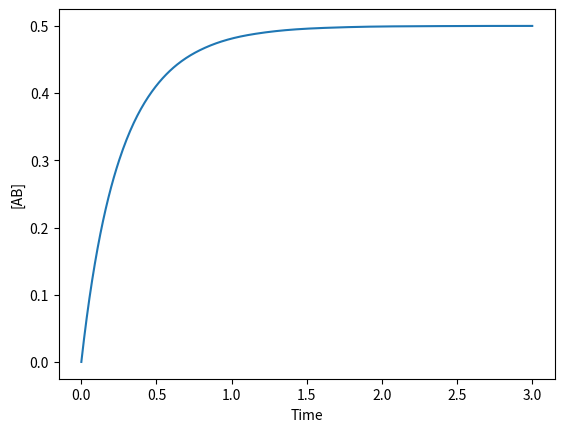
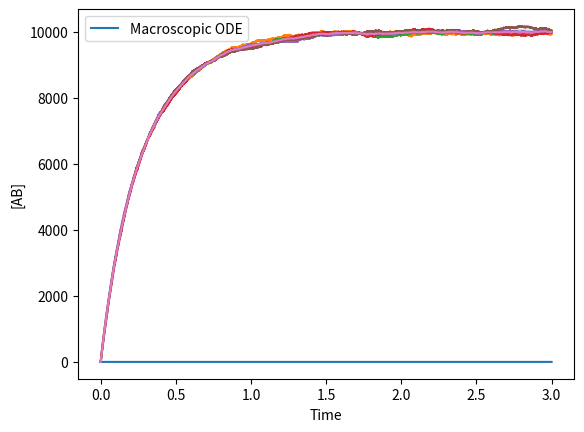
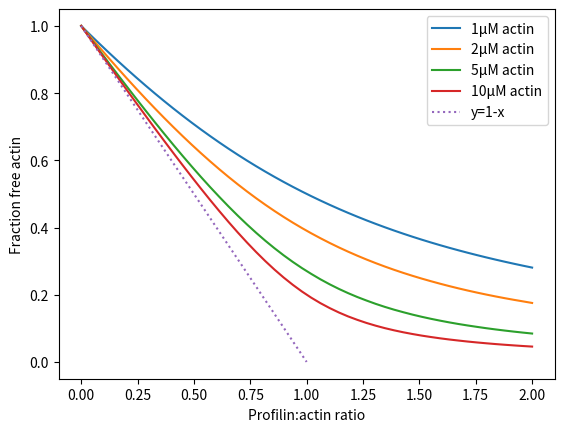

Generate these figures, in order, with matplotlib:
#!/usr/bin/env python3
# -*- coding: utf-8 -*-
"""
Created on Mon Sep  7 14:35:34 2026

@author: sophiachainani
"""
import numpy as np
import matplotlib.pyplot as plt
from scipy.integrate import solve_ivp

def ode(t, y, k1, k2):
    A = y[0]
    B = y[1]
    AB = y[2]
    
    dA = -k1*A*B + k2*AB
    dB = -k1*A*B + k2 * AB 
    dAB = k1*A*B - k2 * AB
    return [dA, dB, dAB]

def microscopic(r1, r2, NA, NB, NAB, tmax):
    t = 0
    times = [t]
    A = [NA]
    B = [NB]
    AB = [NAB]
    while t<tmax:
        T1 = -np.log(np.random.rand())/(r1*NA*NB)
        T2 = -np.log(np.random.rand())/(r2*NAB)
        if (T1<T2):
            NA = NA - 1
            NB = NB - 1 
            NAB = NAB + 1
            t = t+ T1 
        else: 
            NA = NA + 1 
            NB = NB + 1 
            NAB = NAB - 1 
            t = t + T2
        times.append(t)
        A.append(NA)
        B.append(NB)
        AB.append(NAB)
    return times, A, B, AB

k1 = 2 
k2 = 1 
Ai = 1
Bi = 1 
ABi = 0 
tmax = 3

tgraph = np.linspace(0, tmax, 500)
res = solve_ivp(ode, [0, tmax], [Ai, Bi, ABi],t_eval = tgraph, args = (k1, k2))

plt.plot(res.t, res.y[2])
plt.xlabel("Time")
plt.ylabel("[AB]")
plt.show()

vols = [20000]

plt.plot(res.t, res.y[2], label = "Macroscopic ODE")

N = 5
for V in vols: 
    r1 = k1/V
    r2 = k2 
    
    NAi = int(Ai * V)
    NBi = int(Bi * V)
    NABi = int(ABi * V)
    
    everyAB = []
    
    for j in range(N):   
        times, A, B, AB = microscopic(r1, r2, NAi, NBi, NABi, tmax)
        print(j)
        print(times[:5])
        print(AB[:5])
        concAB = np.array(AB)
        
        collection_AB = []
        for time in tgraph: 
            place = np.searchsorted(times, time, side="right") - 1
            collection_AB.append(concAB[place])
        everyAB.append(collection_AB)
            
        plt.plot(times, concAB) # make these very thin
    
    everyAB = np.array(everyAB)
    mean_AB = np.mean(everyAB, axis = 0)
    #axis = 0 means it is going down the rows and is averaging each column 
    error = 2*np.std(everyAB, axis = 0)/np.sqrt(N)
    
    plt.plot(tgraph, mean_AB) # make this a thick line
    plt.fill_between(tgraph, mean_AB - error, mean_AB + error, alpha = 0.4)

    
    print("V =", V)
    print("AB:", AB[:15])
    #plt.step(times, concAB, label = f"Microscopic ODE Simulationfor Volume = {V}")
plt.xlabel("Time")
plt.ylabel("[AB]")
plt.legend()
plt.show()

# times 1, 2, 3, 4...1,000

actin = [1, 2, 5, 10]
ratios = np.linspace(0, 2, 50)

#need to pick an actin concentration, pick a ratio, determine the amount of profilin, run the simulaion until you reach equilibirum, and then calculate the fraction of actin that is still free, document it and go to the next part of the loop 
for conc in actin: 
    finalconcs = []
    for ratio in ratios: 
        profilin = ratio * conc 
        comp = 0
        res = solve_ivp(ode, [0, 3], [conc, profilin, comp], args = (2,1))
        finact = res.y[0, -1]
        fracfreeact = finact/conc
        finalconcs.append(fracfreeact)
    plt.plot(ratios, finalconcs, label = f"{conc}μM actin")
x=np.linspace(0, 1, 100)
y = 1 - x
plt.plot(x, y, ls='dotted', label=f"y=1-x")
plt.xlabel("Profilin:actin ratio")
plt.ylabel("Fraction free actin")
plt.legend()
plt.show()

#remember how it is important that the binding equilibirum depends on concentration (not only on the ratio)

        
        

            
